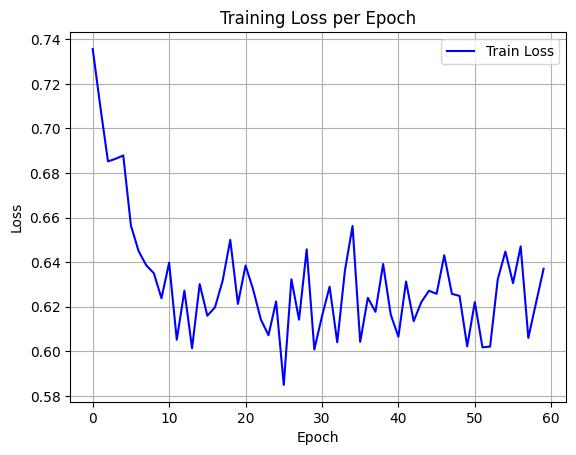

Data behind this chart, as committed beside it:
epoch, train_loss
0, 0.7357
1, 0.7097
2, 0.6852
3, 0.6864
4, 0.6879
5, 0.6564
6, 0.645
7, 0.6386
8, 0.635
9, 0.6238
10, 0.6397
11, 0.6052
12, 0.6272
13, 0.6014
14, 0.6301
15, 0.616
16, 0.6197
17, 0.6316
18, 0.65
19, 0.6213
20, 0.6385
21, 0.6276
22, 0.6143
23, 0.6072
24, 0.6224
25, 0.5849
26, 0.6323
27, 0.6142
28, 0.6457
29, 0.6008
30, 0.6157
31, 0.629
32, 0.604
33, 0.6361
34, 0.6562
35, 0.6042
36, 0.624
37, 0.6177
38, 0.6392
39, 0.6164
40, 0.6066
41, 0.6313
42, 0.6135
43, 0.6221
44, 0.6272
45, 0.6258
46, 0.6431
47, 0.6258
48, 0.6249
49, 0.6022
50, 0.6221
51, 0.6018
52, 0.6021
53, 0.6323
54, 0.6447
55, 0.6306
56, 0.6471
57, 0.606
58, 0.6216
59, 0.637
